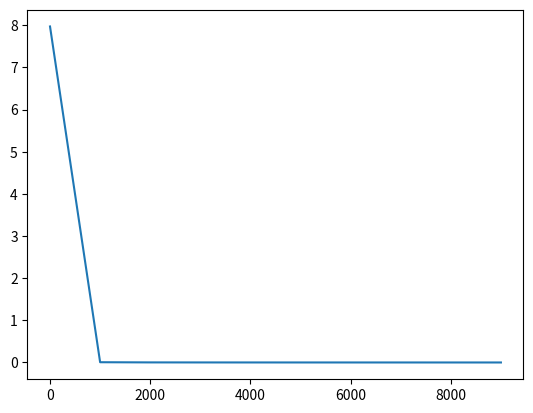

Generate this figure with matplotlib:
import numpy as np
import decimal
from mpl_toolkits import mplot3d
import matplotlib.pyplot as plt

def f(x, y):
    #return 5*np.sin(np.sqrt(x ** 2 + y ** 2))
    return (x**4 + y**4 +  2*x + 3*y) / 2000

def d_f_x(x, y):
    return (4*(x**3) +2)/2000
    #return np.cos(np.sqrt(x ** 2 + y ** 2)) * (1 / (np.sqrt(x ** 2 + y ** 2))) * x

def d_f_y(x, y):
    return (4*(y**3) +3)/2000
    #return np.cos(np.sqrt(x ** 2 + y ** 2)) * (1 / (np.sqrt(x ** 2 + y ** 2))) * y


def gradient_descent(x, y):
    learning_rate = 0.1
    eps = 0.001
    arr_x = []
    arr_y = []
    arr_z = []
    arr_y.append(y)
    arr_x.append(x)
    z = f(x, y)
    arr_z.append(z)
    print(x, y, f(x, y))
    while d_f_x(x,y) > eps:
        temp_x = x - learning_rate * d_f_x(x,y)
        temp_y = y - learning_rate * d_f_y(x,y)
        x = temp_x
        y = temp_y
        arr_y.append(y)
        arr_x.append(x)
        arr_z.append(f(x,y))
        print(f'function is {f(x,y)}')
    return (arr_x, arr_y, arr_z)
result = gradient_descent(11,-6)
#arr_x = np.array(result[0])
x = result[0]
y = result[1]
arr_x = []
arr_y = []
i = 0
for elem in x:
    if i % 1000 == 0:
        arr_x.append(elem)
        arr_y.append(y[i])
    i += 1

#arr_y = np.array(result[1])
#print(f'arr_x is {arr_x}, \n  arr_y is {arr_y}')
x = np.arange(0, 10000, 1000)

arr_x = np.array(arr_x)
arr_y = np.array(arr_y)
#plt.xticks(range(1000))
print(len(arr_x), len(arr_y), len(x))
plt.plot(x,f(arr_x, arr_y))
plt.show()